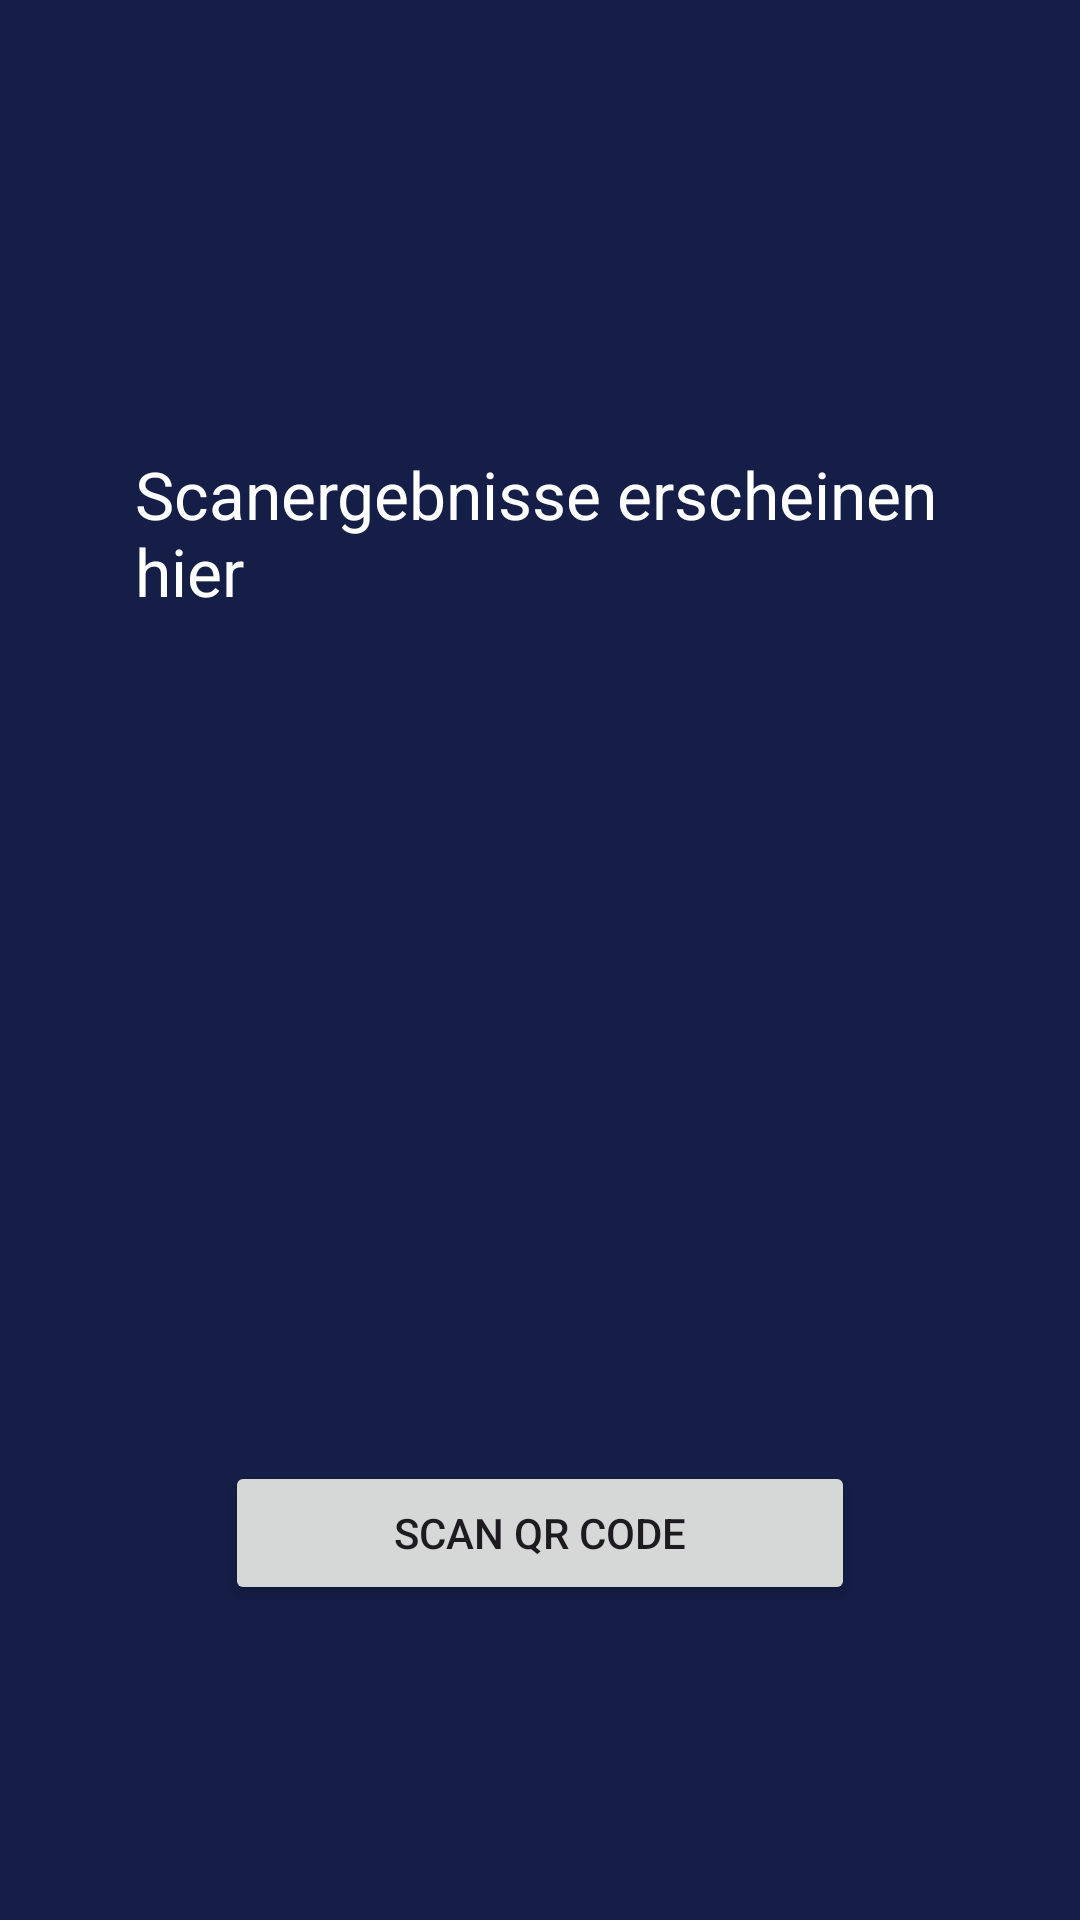

Layout XML and referenced resources for this Android screen:
<!-- AndroidManifest.xml: application theme Theme.Semesterproject1 -->
<!-- res/layout/activity_qrscanner.xml -->
<?xml version="1.0" encoding="utf-8"?>
<androidx.constraintlayout.widget.ConstraintLayout xmlns:android="http://schemas.android.com/apk/res/android"
    xmlns:app="http://schemas.android.com/apk/res-auto"
    xmlns:tools="http://schemas.android.com/tools"
    android:layout_width="match_parent"
    android:layout_height="match_parent"
    android:background="@color/background_darkblue">

    <Button
        android:id="@+id/activity_scanQR_button"
        android:layout_width="0dp"
        android:layout_height="wrap_content"
        android:layout_marginLeft="75dp"
        android:layout_marginRight="75dp"
        android:layout_marginBottom="105dp"
        android:text="@string/text_button_scan_qr_code"
        app:layout_constraintBottom_toBottomOf="parent"
        app:layout_constraintEnd_toEndOf="parent"
        app:layout_constraintStart_toStartOf="parent" />

    <TextView
        android:id="@+id/scan_results"
        android:layout_width="0dp"
        android:layout_height="wrap_content"
        android:layout_marginStart="45dp"
        android:layout_marginTop="150dp"
        android:layout_marginEnd="45dp"
        android:text="Scanergebnisse erscheinen hier"
        android:textAppearance="?android:attr/textAppearanceLarge"
        android:textColor="@color/white"
        app:layout_constraintEnd_toEndOf="parent"
        app:layout_constraintStart_toStartOf="parent"
        app:layout_constraintTop_toTopOf="parent" />

</androidx.constraintlayout.widget.ConstraintLayout>
<!-- resources referenced by this layout -->
<resources>
  <color name="background_darkblue">#141E46</color>
  <color name="white">#FFFFFFFF</color>
  <string name="text_button_scan_qr_code">Scan QR Code</string>
  <style name="Theme.Semesterproject1" parent="Base.Theme.Semesterproject1" />
  <style name="Base.Theme.Semesterproject1" parent="Theme.Material3.DayNight.NoActionBar">
      </style>
</resources>
